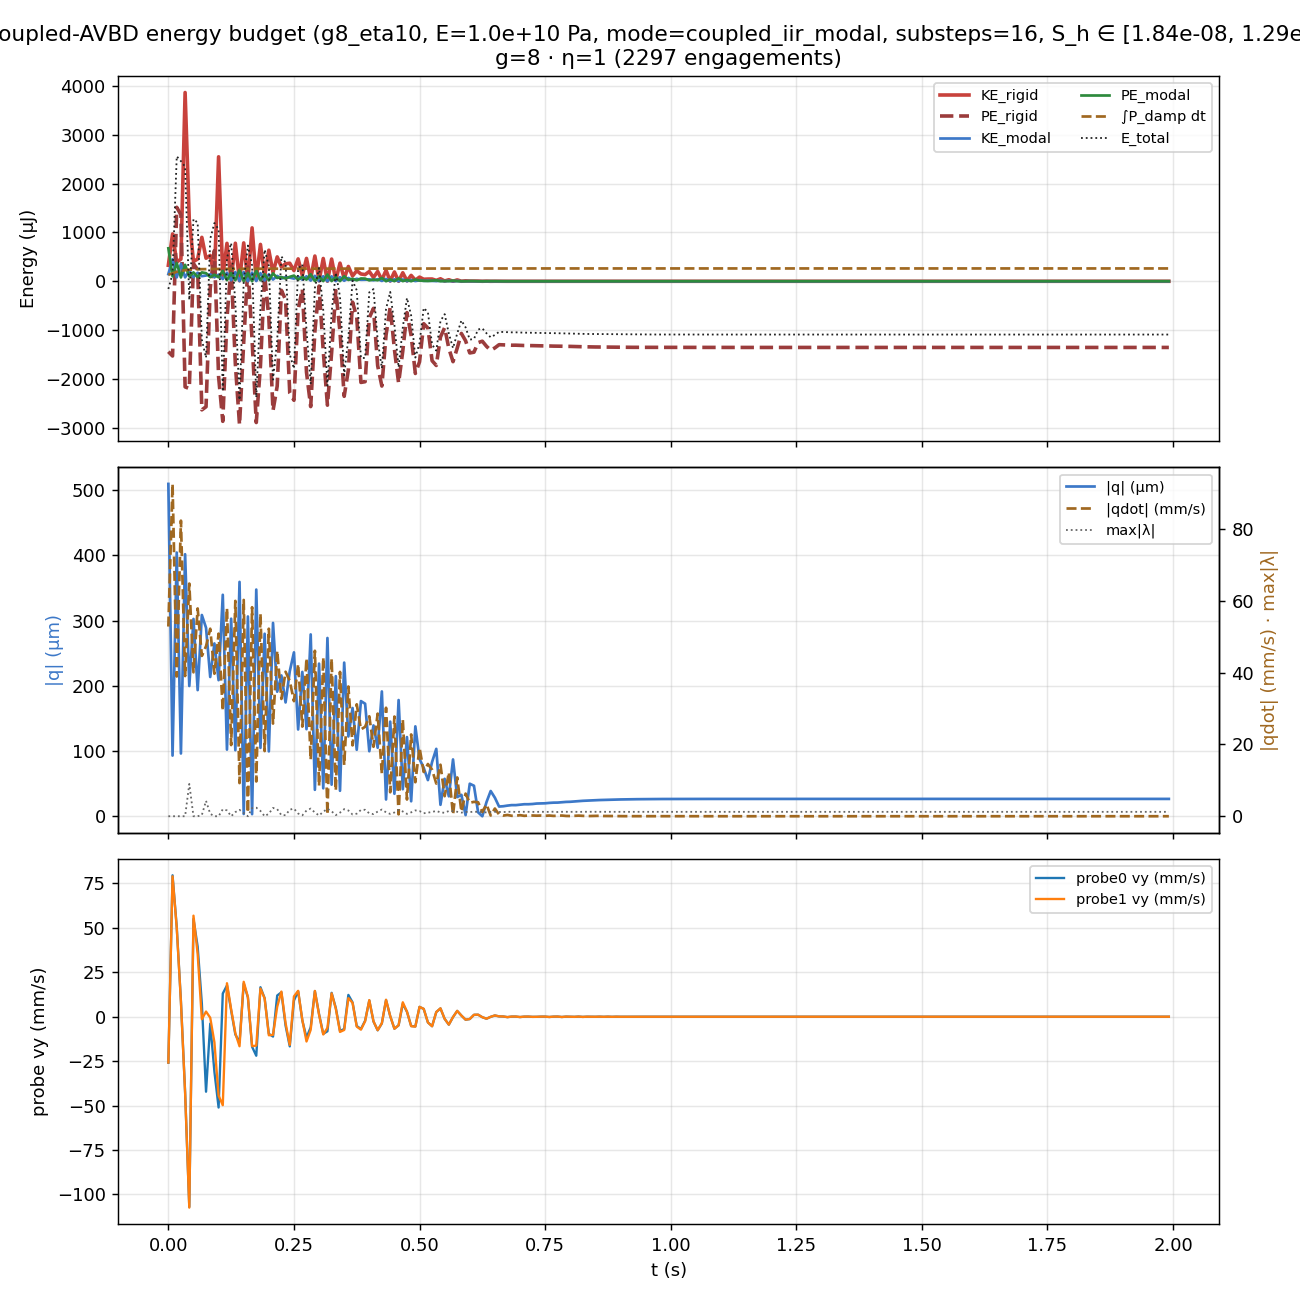

The data file committed next to this chart (first rows):
step, t_s, KE_rigid_J, PE_rigid_J, KE_modal_J, PE_modal_J, P_damp_W, cum_damp_E_J, E_total_J, q_norm_m, qdot_norm, q_acc_norm, max_deflection_m, contact_lambda_max, min_S_h, max_S_h, postkick_calls, gain, damping_scale, eta, alpha_cap, cap_engagements, dE_modal, dE_rigid_loss
0, 0.0, 0.0003276, -0.001443, 0.0001467, 0.0006758, 0.01623, 0.0001352, -0.0001576, 0.0005092, 0.0528, 0.0, 0.0005449, 0.0, 1.8357504955328696e-08, 1.290127432116453e-06, 0, 8.0, 1.0, 1.0, 1.0, 0, -6.02974570150809e-06, -8.00949022550625e-05
1, 0.008333, 0.0009704, -0.001531, 0.0004499, 0.0001006, 0.003107, 0.0001611, 0.0001511, 9.305439732720767e-05, 0.0925, 0.0, 0.0001156, 0.0, 1.8357504955328696e-08, 1.290127432116453e-06, 0, 8.0, 1.0, 1.0, 1.0, 0, -2.298845596315378e-06, 0.0001638
2, 0.01667, 0.0003944, 0.001516, 7.959108005855858e-05, 0.0003758, 0.004022, 0.0001946, 0.00256, 0.0004041, 0.0389, 0.0, 0.0004257, 0.0, 1.8357504955328696e-08, 1.290127432116453e-06, 0, 8.0, 1.0, 1.0, 1.0, 0, -2.0147432114210606e-06, 0.0001074
3, 0.025, 0.0004536, 0.001364, 0.0003559, 7.893422340191863e-05, 0.001832, 0.0002099, 0.002462, 9.627922382047256e-05, 0.08228, 0.0, 0.0001159, 0.0, 1.8357504955328696e-08, 1.290127432116453e-06, 0, 8.0, 1.0, 1.0, 1.0, 0, -6.638123358492258e-07, -0.0001018
4, 0.03333, 0.003868, -0.002164, 8.007101536703676e-05, 0.0003379, 0.002013, 0.0002267, 0.002348, 0.0004015, 0.03902, 0.0, 0.0004169, 0.0, 1.8357504955328696e-08, 1.290127432116453e-06, 0, 8.0, 1.0, 1.0, 1.0, 0, -1.438306883099101e-06, -0.0003119
5, 0.04167, 0.001258, -0.002198, 0.0002205, 9.89754525535558e-05, 0.001272, 0.0002373, -0.0003828, 0.0001997, 0.06476, 0.0, 0.0002124, 8.998, 1.8357504955328696e-08, 1.290127432116453e-06, 0, 8.0, 1.0, 1.0, 1.0, 0, -2.2750626905355086e-05, -0.0008767
6, 0.05, 0.0004048, 0.0003614, 8.437584227949392e-05, 0.0001825, 0.000527, 0.0002417, 0.001275, 0.0003024, 0.04006, 0.0, 0.0003107, 0.0, 1.8357504955328696e-08, 1.290127432116453e-06, 0, 8.0, 1.0, 1.0, 1.0, 0, -4.8069247221593e-07, 0.0001072
7, 0.05833, 0.0004569, 0.0002351, 0.0001758, 8.710373191097174e-05, 0.0003993, 0.000245, 0.0012, 0.0001934, 0.05784, 0.0, 0.0002039, 0.0, 1.8357504955328696e-08, 1.290127432116453e-06, 0, 8.0, 1.0, 1.0, 1.0, 0, -6.898778135279275e-08, -0.0001008
8, 0.06667, 0.0009004, -0.002634, 0.0001047, 0.0001821, 0.0004036, 0.0002484, -0.001199, 0.0003084, 0.04463, 0.0, 0.0003153, 0.3436, 1.8357504955328696e-08, 1.290127432116453e-06, 0, 8.0, 1.0, 1.0, 0.508, 2, 0.0, -0.0001227
9, 0.075, 0.0004721, -0.002571, 0.0001178, 0.000167, 5.434383455372336e-05, 0.0002488, -0.001565, 0.0002889, 0.04733, 0.0, 0.000298, 4.282, 1.8357504955328696e-08, 1.290127432116453e-06, 0, 8.0, 1.0, 1.0, 1.0, 4, -7.354915436066575e-06, -0.0002406
10, 0.08333, 0.00053, -0.0001398, 0.0001432, 8.423248588991678e-05, 0.000266, 0.000251, 0.0008688, 0.0002135, 0.0522, 0.0, 0.0002124, 0.6784, 1.8357504955328696e-08, 1.290127432116453e-06, 0, 8.0, 1.0, 1.0, 1.0, 4, -1.5930526148555434e-06, 6.008126129425167e-05
11, 0.09167, 9.551312884211144e-05, 0.0006285, 8.271046197228483e-05, 0.0001347, 4.644960761328768e-05, 0.0002514, 0.001193, 0.0002648, 0.03967, 0.0, 0.0002708, 0.0, 1.8357504955328696e-08, 1.290127432116453e-06, 0, 8.0, 1.0, 1.0, 1.0, 4, -3.428507943270976e-08, -4.2483120475983756e-05
12, 0.1, 0.00255, -0.001955, 0.0001358, 8.070226677423869e-05, 0.0001767, 0.0002529, 0.001065, 0.0002086, 0.05083, 0.0, 0.0002069, 0.0, 1.8357504955328696e-08, 1.290127432116453e-06, 0, 8.0, 1.0, 1.0, 1.0, 5, -5.677236971019569e-08, -0.0002511
13, 0.1083, 9.57572510190855e-05, -0.00287, 4.536775504118271e-05, 0.0002136, 0.0001094, 0.0002538, -0.002261, 0.0003394, 0.02938, 0.0, 0.0003423, 1.946, 1.8357504955328696e-08, 1.290127432116453e-06, 0, 8.0, 1.0, 1.0, 1.0, 6, -1.4305214109414056e-06, -2.5714002266141178e-05
14, 0.1167, 0.000777, -0.0007511, 0.0001764, 2.230732963632155e-05, 6.708879745616388e-05, 0.0002544, 0.0004789, 0.0001022, 0.05792, 0.0, 9.754602796124374e-05, 1.626, 1.8357504955328696e-08, 1.290127432116453e-06, 0, 8.0, 1.0, 1.0, 1.0, 6, -3.731040063162784e-06, -4.6540391868581175e-05
15, 0.125, 3.6598921059653065e-05, 0.0003015, 2.062411508762712e-05, 0.0001691, 6.752854181322159e-05, 0.0002549, 0.0007828, 0.0003028, 0.01981, 0.0, 0.0003021, 0.0, 1.8357504955328696e-08, 1.290127432116453e-06, 0, 8.0, 1.0, 1.0, 1.0, 7, -1.4460700961243253e-08, -2.4317257770256692e-05
16, 0.1333, 0.0007795, -0.001691, 0.0001889, 1.9922474375142436e-05, 8.158331598919013e-05, 0.0002556, -0.0004473, 0.0001013, 0.05995, 0.0, 9.861918797559303e-05, 1.159, 1.8357504955328696e-08, 1.290127432116453e-06, 0, 8.0, 1.0, 1.0, 0.04386, 8, -5.421010862427522e-20, -7.596834727784194e-06
17, 0.1417, 1.123747635963936e-05, -0.002942, 4.475072185289117e-06, 0.0002385, 8.508569000511132e-06, 0.0002557, -0.002432, 0.0003591, 0.009227, 0.0, 0.0003572, 1.78, 1.8357504955328696e-08, 1.290127432116453e-06, 0, 8.0, 1.0, 1.0, 1.0, 10, -4.898297393952488e-07, -5.975376932731724e-06
18, 0.15, 0.0007863, -0.001245, 0.0001906, 5.9255549565171805e-08, 8.950832645542828e-05, 0.0002564, -1.1426864998396677e-05, 3.615169504390968e-06, 0.06021, 0.0, 3.9604588039262095e-06, 0.8713, 1.8357504955328696e-08, 1.290127432116453e-06, 0, 8.0, 1.0, 1.0, 1.0, 10, -2.1306448766512194e-06, 4.1444680543400786e-05
19, 0.1583, 1.0747480554873593e-05, 0.0002917, 5.460829635176197e-08, 0.0001733, 1.5428795880355074e-06, 0.0002564, 0.0007323, 0.0003062, 0.001019, 0.0, 0.0003043, 0.0, 1.8357504955328696e-08, 1.290127432116453e-06, 0, 8.0, 1.0, 1.0, 1.0, 10, -6.5074496802979866e-09, 2.2849727672350877e-05
20, 0.1667, 0.001094, -0.001202, 0.000178, 2.743343538301368e-07, 7.069428604462604e-05, 0.000257, 0.0003273, 3.321917881262383e-06, 0.05818, 0.0, 3.0006479253981337e-06, 2.263, 1.8357504955328696e-08, 1.290127432116453e-06, 0, 8.0, 1.0, 1.0, 1.0, 11, 4.9808157433361305e-06, 0.0001391
21, 0.175, 2.918955721355065e-05, -0.002894, 4.923493457003788e-06, 0.0002227, 4.525823519220533e-06, 0.0002571, -0.00238, 0.0003474, 0.009678, 0.0, 0.0003478, 2.385, 1.8357504955328696e-08, 1.290127432116453e-06, 0, 8.0, 1.0, 1.0, 1.0, 14, 1.128690920128815e-06, 3.308384655122847e-05
22, 0.1833, 0.000756, -0.00173, 0.000167, 2.035910629371185e-05, 5.868069070851147e-05, 0.0002576, -0.0005288, 0.0001048, 0.05637, 0.0, 0.0001046, 1.476, 1.8357504955328696e-08, 1.290127432116453e-06, 0, 8.0, 1.0, 1.0, 1.0, 14, -3.5750147092739927e-06, -3.074325952238889e-05
23, 0.1917, 0.0001028, 0.0001246, 1.7290267830164777e-05, 0.0001442, 7.341430258612981e-06, 0.0002576, 0.0006466, 0.0002797, 0.01814, 0.0, 0.00028, 0.0, 1.8357504955328696e-08, 1.290127432116453e-06, 0, 8.0, 1.0, 1.0, 1.0, 14, -1.9793179851363123e-08, 5.790836458804018e-05
24, 0.2, 0.0006368, -0.0007443, 0.0001432, 1.8278740401690763e-05, 5.054415488629949e-05, 0.000258, 0.0003121, 9.947674338938658e-05, 0.0522, 0.0, 9.900209256564569e-05, 0.7179, 1.8357504955328696e-08, 1.290127432116453e-06, 0, 8.0, 1.0, 1.0, 0.01665, 24, 0.0, -5.2035311631974104e-05
25, 0.2083, 0.0001789, -0.00265, 3.49711947923657e-05, 0.0001622, 1.2835798761022819e-05, 0.0002581, -0.002015, 0.0002963, 0.02579, 0.0, 0.0002976, 2.308, 1.8357504955328696e-08, 1.290127432116453e-06, 0, 8.0, 1.0, 1.0, 1.0, 29, 2.7530351884701176e-06, 6.920500022075622e-05
26, 0.2167, 0.0004996, -0.002147, 0.0001115, 6.736771732089365e-05, 4.0469175629771646e-05, 0.0002585, -0.00121, 0.0001909, 0.04605, 0.0, 0.0001915, 1.975, 1.8357504955328696e-08, 1.290127432116453e-06, 0, 8.0, 1.0, 1.0, 1.0, 29, -3.88902778549659e-06, -7.176360410340155e-05
27, 0.225, 0.0002944, -0.0001851, 5.605049464986476e-05, 8.590669304975367e-05, 1.9813688581294948e-05, 0.0002586, 0.0005099, 0.0002158, 0.03265, 0.0, 0.0002162, 0.3018, 1.8357504955328696e-08, 1.290127432116453e-06, 0, 8.0, 1.0, 1.0, 1.0, 29, -4.7408162634013655e-07, 7.009038446918818e-05
28, 0.2333, 0.0003579, -0.000379, 8.502263866928064e-05, 5.613236603741449e-05, 3.027933719899077e-05, 0.0002589, 0.0003789, 0.0001745, 0.04022, 0.0, 0.0001747, 0.293, 1.8357504955328696e-08, 1.290127432116453e-06, 0, 8.0, 1.0, 1.0, 0.03028, 38, -2.710505431213761e-20, -6.986312841946205e-05
29, 0.2417, 0.0003699, -0.002292, 7.457412789854517e-05, 9.124355735826273e-05, 2.701879791200127e-05, 0.0002591, -0.001497, 0.0002223, 0.03766, 0.0, 0.0002229, 1.83, 1.8357504955328696e-08, 1.290127432116453e-06, 0, 8.0, 1.0, 1.0, 1.0, 46, 3.066732990381066e-06, 5.24983445675738e-05
30, 0.25, 0.0002198, -0.002438, 5.3962940316450636e-05, 0.0001166, 1.905331643745165e-05, 0.0002593, -0.001789, 0.0002512, 0.03204, 0.0, 0.0002521, 2.131, 1.8357504955328696e-08, 1.290127432116453e-06, 0, 8.0, 1.0, 1.0, 1.0, 46, -2.7074361137580756e-06, -5.479606747968438e-05
31, 0.2583, 0.0004589, -0.000587, 9.431521477672087e-05, 3.2659732822677236e-05, 3.325206232770043e-05, 0.0002596, 0.0002585, 0.000133, 0.04236, 0.0, 0.0001327, 0.7501, 1.8357504955328696e-08, 1.290127432116453e-06, 0, 8.0, 1.0, 1.0, 1.0, 46, -1.393803096596337e-06, 4.422971008237426e-05
32, 0.2667, 0.0001212, -0.0001573, 3.271428684802864e-05, 9.026249373128497e-05, 1.1647703324938905e-05, 0.0002597, 0.0003464, 0.0002213, 0.02495, 0.0, 0.0002214, 0.2564, 1.8357504955328696e-08, 1.290127432116453e-06, 0, 8.0, 1.0, 1.0, 0.0211, 51, 0.0, -4.04694837550328e-05
33, 0.275, 0.0004688, -0.001864, 0.0001015, 3.2952285605419135e-05, 3.608551239836647e-05, 0.00026, -0.001001, 0.0001335, 0.04394, 0.0, 0.0001338, 1.589, 1.8357504955328696e-08, 1.290127432116453e-06, 0, 8.0, 1.0, 1.0, 1.0, 63, 2.9446568599145553e-06, 3.403596314397692e-05
34, 0.2833, 4.752865018625096e-05, -0.002568, 1.305613860299419e-05, 0.0001434, 4.990138413988969e-06, 0.00026, -0.002104, 0.0002787, 0.01576, 0.0, 0.0002793, 2.134, 1.8357504955328696e-08, 1.290127432116453e-06, 0, 8.0, 1.0, 1.0, 1.0, 63, -1.2410301621831865e-06, -2.3501299852526124e-05
35, 0.2917, 0.0005175, -0.001032, 0.0001115, 3.0864438569772046e-06, 3.912456527747473e-05, 0.0002603, -0.0001393, 4.0628947306332584e-05, 0.04606, 0.0, 4.029745394373955e-05, 1.039, 1.8357504955328696e-08, 1.290127432116453e-06, 0, 8.0, 1.0, 1.0, 1.0, 63, -2.0535129201757223e-06, 1.8134135525279638e-05
36, 0.3, 9.543244312140475e-06, -9.863480607792945e-05, 3.755056512535294e-06, 0.0001009, 1.3571911075166701e-06, 0.0002603, 0.0002759, 0.000234, 0.008452, 0.0, 0.0002339, 0.211, 1.8357504955328696e-08, 1.290127432116453e-06, 0, 8.0, 1.0, 1.0, 0.0241, 64, 2.710505431213761e-20, -8.529392501385856e-06
37, 0.3083, 0.0004675, -0.001428, 0.0001028, 3.4015737642977294e-06, 3.61378654745594e-05, 0.0002606, -0.0005937, 4.292455092241489e-05, 0.04422, 0.0, 4.300324582441729e-05, 1.233, 1.8357504955328696e-08, 1.290127432116453e-06, 0, 8.0, 1.0, 1.0, 0.2883, 80, 6.384252033255687e-07, 6.384252033255823e-07
38, 0.3167, 1.445785800331895e-06, -0.002539, 1.216997774770667e-08, 0.0001378, 1.6606938105255824e-07, 0.0002606, -0.002139, 0.0002732, 0.000481, 0.0, 0.0002737, 2.091, 1.8357504955328696e-08, 1.290127432116453e-06, 0, 8.0, 1.0, 1.0, 1.0, 80, 2.3038189730608576e-07, 7.534564555578326e-06
39, 0.325, 0.0004555, -0.001461, 0.0001012, 4.413789835031582e-06, 3.55609199339916e-05, 0.0002609, -0.0006391, 4.8497219427500624e-05, 0.04388, 0.0, 4.896665490326199e-05, 1.366, 1.8357504955328696e-08, 1.290127432116453e-06, 0, 8.0, 1.0, 1.0, 1.0, 80, -2.5283734560623396e-06, -1.3112295973157786e-05
40, 0.3333, 2.0253949989647085e-05, -0.0001922, 2.6991205849877953e-06, 8.505682919348848e-05, 9.518136076373713e-07, 0.0002609, 0.0001767, 0.0002148, 0.007166, 0.0, 0.0002146, 0.3203, 1.8357504955328696e-08, 1.290127432116453e-06, 0, 8.0, 1.0, 1.0, 1.0, 80, -1.2481455966566375e-07, 2.0582787927842675e-05
41, 0.3417, 0.0003721, -0.001035, 8.484669171457975e-05, 2.825154152930155e-06, 2.979837650651871e-05, 0.0002612, -0.0003144, 3.914334235411942e-05, 0.04018, 0.0, 3.910926106932779e-05, 1.004, 1.8357504955328696e-08, 1.290127432116453e-06, 0, 8.0, 1.0, 1.0, 0.009176, 94, 1.3552527156068805e-20, -1.7745582764455725e-05
42, 0.35, 5.6506874204891166e-05, -0.002357, 1.0724208663127163e-05, 0.0001024, 4.529383315278122e-06, 0.0002612, -0.001926, 0.0002355, 0.01428, 0.0, 0.000236, 1.973, 1.8357504955328696e-08, 1.290127432116453e-06, 0, 8.0, 1.0, 1.0, 1.0, 98, 1.3219810631232058e-06, 2.7407732200248766e-05
43, 0.3583, 0.0003036, -0.001816, 6.854854106900062e-05, 2.7671868786286242e-05, 2.4155036492835444e-05, 0.0002614, -0.001155, 0.0001223, 0.03611, 0.0, 0.0001227, 1.6, 1.8357504955328696e-08, 1.290127432116453e-06, 0, 8.0, 1.0, 1.0, 1.0, 98, -2.429058106917769e-06, -2.8319205569970617e-05
44, 0.3667, 0.0001085, -0.0004268, 2.0456316693658008e-05, 5.077910108990908e-05, 7.187985756753847e-06, 0.0002615, 1.4381376014459637e-05, 0.000166, 0.01973, 0.0, 0.0001659, 0.487, 1.8357504955328696e-08, 1.290127432116453e-06, 0, 8.0, 1.0, 1.0, 1.0, 98, -4.4376825253905465e-07, 3.454492012834148e-05
45, 0.375, 0.000216, -0.0007329, 5.103652019130467e-05, 1.9171117803312413e-05, 1.7902352666107142e-05, 0.0002616, -0.0001851, 0.000102, 0.03116, 0.0, 0.000102, 0.7162, 1.8357504955328696e-08, 1.290127432116453e-06, 0, 8.0, 1.0, 1.0, 0.009674, 108, 0.0, -3.011187528986119e-05
46, 0.3833, 0.0001495, -0.002073, 3.068462366396603e-05, 5.759213031561803e-05, 1.0835313718565959e-05, 0.0002617, -0.001573, 0.0001766, 0.02416, 0.0, 0.000177, 1.754, 1.8357504955328696e-08, 1.290127432116453e-06, 0, 8.0, 1.0, 1.0, 1.0, 116, 1.8806418494012403e-06, 2.9671102205680355e-05
47, 0.3917, 0.000137, -0.002057, 3.258309490907295e-05, 5.499664759409874e-05, 1.1590998984145397e-05, 0.0002618, -0.001571, 0.0001725, 0.0249, 0.0, 0.0001731, 1.8, 1.8357504955328696e-08, 1.290127432116453e-06, 0, 8.0, 1.0, 1.0, 1.0, 116, -1.8136080044515589e-06, -2.8053950670174307e-05
48, 0.4, 0.0002001, -0.0007468, 4.067932621375427e-05, 1.8354595375715177e-05, 1.4297840307117355e-05, 0.0002619, -0.0002258, 9.97121966369147e-05, 0.02782, 0.0, 9.945388966842668e-05, 0.7984, 1.8357504955328696e-08, 1.290127432116453e-06, 0, 8.0, 1.0, 1.0, 1.0, 116, -9.766524099101724e-07, 2.632053320763945e-05
49, 0.4083, 7.6913211204839e-05, -0.0005547, 1.9644083270681295e-05, 3.574481179274541e-05, 6.916560411349152e-06, 0.000262, -0.0001604, 0.0001392, 0.01933, 0.0, 0.0001392, 0.597, 1.8357504955328696e-08, 1.290127432116453e-06, 0, 8.0, 1.0, 1.0, 0.006945, 122, -1.3552527156068805e-20, -2.127957704094302e-05
50, 0.4167, 0.0002016, -0.001729, 4.288990642921367e-05, 2.0420394488858007e-05, 1.5572704361282373e-05, 0.0002621, -0.001202, 0.000105, 0.02856, 0.0, 0.0001055, 1.292, 1.8357504955328696e-08, 1.290127432116453e-06, 0, 8.0, 1.0, 1.0, 1.0, 134, 1.5929083329672402e-06, 5.000732316005863e-06
51, 0.425, 2.8276350331935423e-05, -0.002147, 7.348532516239158e-06, 6.760866186787556e-05, 2.9362728721455016e-06, 0.0002622, -0.001782, 0.0001913, 0.01182, 0.0, 0.0001918, 1.867, 1.8357504955328696e-08, 1.290127432116453e-06, 0, 8.0, 1.0, 1.0, 1.0, 134, -8.234886079875817e-07, -1.2964438161873757e-05
52, 0.4333, 0.0002251, -0.001103, 4.7934505524973796e-05, 1.2684498690341595e-06, 1.682707804811615e-05, 0.0002623, -0.0005665, 2.5791908102691393e-05, 0.0302, 0.0, 2.5516441674349154e-05, 1.089, 1.8357504955328696e-08, 1.290127432116453e-06, 0, 8.0, 1.0, 1.0, 1.0, 134, -1.4081107299803106e-06, 8.663503797364593e-06
53, 0.4417, 6.357689559369783e-06, -0.0005276, 2.341908412674985e-06, 3.8805085165376594e-05, 9.621274414246165e-07, 0.0002623, -0.0002178, 0.0001451, 0.006675, 0.0, 0.000145, 0.6477, 1.8357504955328696e-08, 1.290127432116453e-06, 0, 8.0, 1.0, 1.0, 0.003085, 136, 0.0, -4.609642365030442e-06
54, 0.45, 0.0001909, -0.001391, 4.0480403525015017e-05, 2.2027501952581923e-06, 1.4821991174558183e-05, 0.0002624, -0.0008952, 3.454162732580838e-05, 0.02775, 0.0, 3.465308239970525e-05, 1.045, 1.8357504955328696e-08, 1.290127432116453e-06, 0, 8.0, 1.0, 1.0, 0.04154, 151, 2.0328790734103208e-20, -1.0470937473937102e-05
55, 0.4583, 6.768047075019416e-07, -0.002084, 1.479485071219373e-08, 5.865000134131581e-05, 2.6544155219373236e-07, 0.0002624, -0.001762, 0.0001782, 0.0005303, 0.0, 0.0001787, 1.764, 1.8357504955328696e-08, 1.290127432116453e-06, 0, 8.0, 1.0, 1.0, 1.0, 153, 1.3587881138690024e-07, 3.0988061151342117e-06
56, 0.4667, 0.0001744, -0.001427, 3.812315854028459e-05, 3.247090883954612e-06, 1.3390051340442262e-05, 0.0002625, -0.0009491, 4.154171718801909e-05, 0.02693, 0.0, 4.1924643470440845e-05, 1.325, 1.8357504955328696e-08, 1.290127432116453e-06, 0, 8.0, 1.0, 1.0, 1.0, 153, -1.5086276785717973e-06, -5.846429471178209e-06
57, 0.475, 8.691853881137877e-06, -0.0006416, 1.138083421334341e-06, 2.7201195162027387e-05, 4.1144413463149985e-07, 0.0002625, -0.0003421, 0.0001214, 0.004653, 0.0, 0.0001213, 0.6596, 1.8357504955328696e-08, 1.290127432116453e-06, 0, 8.0, 1.0, 1.0, 1.0, 153, -1.6545739681572447e-07, 8.36805077208456e-06
58, 0.4833, 0.0001207, -0.001115, 2.7242707237562918e-05, 9.80760657149347e-07, 9.601423574290336e-06, 0.0002626, -0.0007033, 2.305122035676897e-05, 0.02276, 0.0, 2.2975562115774188e-05, 1.083, 1.8357504955328696e-08, 1.290127432116453e-06, 0, 8.0, 1.0, 1.0, 0.004798, 167, 6.776263578034403e-21, -6.4418814896061226e-06
59, 0.4917, 2.305909022919747e-05, -0.001889, 4.713833471884367e-06, 3.5118752917961035e-05, 1.925474755653364e-06, 0.0002626, -0.001564, 0.0001378, 0.009469, 0.0, 0.0001382, 1.631, 1.8357504955328696e-08, 1.290127432116453e-06, 0, 8.0, 1.0, 1.0, 1.0, 173, 6.958856443898829e-07, 9.350777729213408e-06
... 180 more rows
